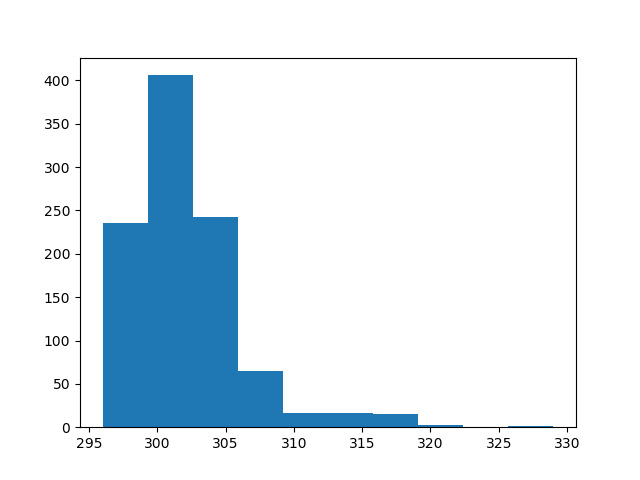

The data file committed next to this chart (first rows):
count, value
0, 299
1, 305
2, 305
3, 299
4, 304
5, 300
6, 299
7, 301
8, 300
9, 299
10, 304
11, 300
12, 302
13, 301
14, 296
15, 305
16, 300
17, 304
18, 301
19, 301
20, 298
21, 297
22, 304
23, 299
24, 302
25, 299
26, 316
27, 299
28, 302
29, 298
30, 299
31, 305
32, 298
33, 303
34, 305
35, 300
36, 303
37, 300
38, 298
39, 301
40, 299
41, 303
42, 306
43, 299
44, 298
45, 303
46, 304
47, 301
48, 301
49, 303
50, 297
51, 303
52, 301
53, 299
54, 300
55, 304
56, 306
57, 304
58, 300
59, 298
... 940 more rows
